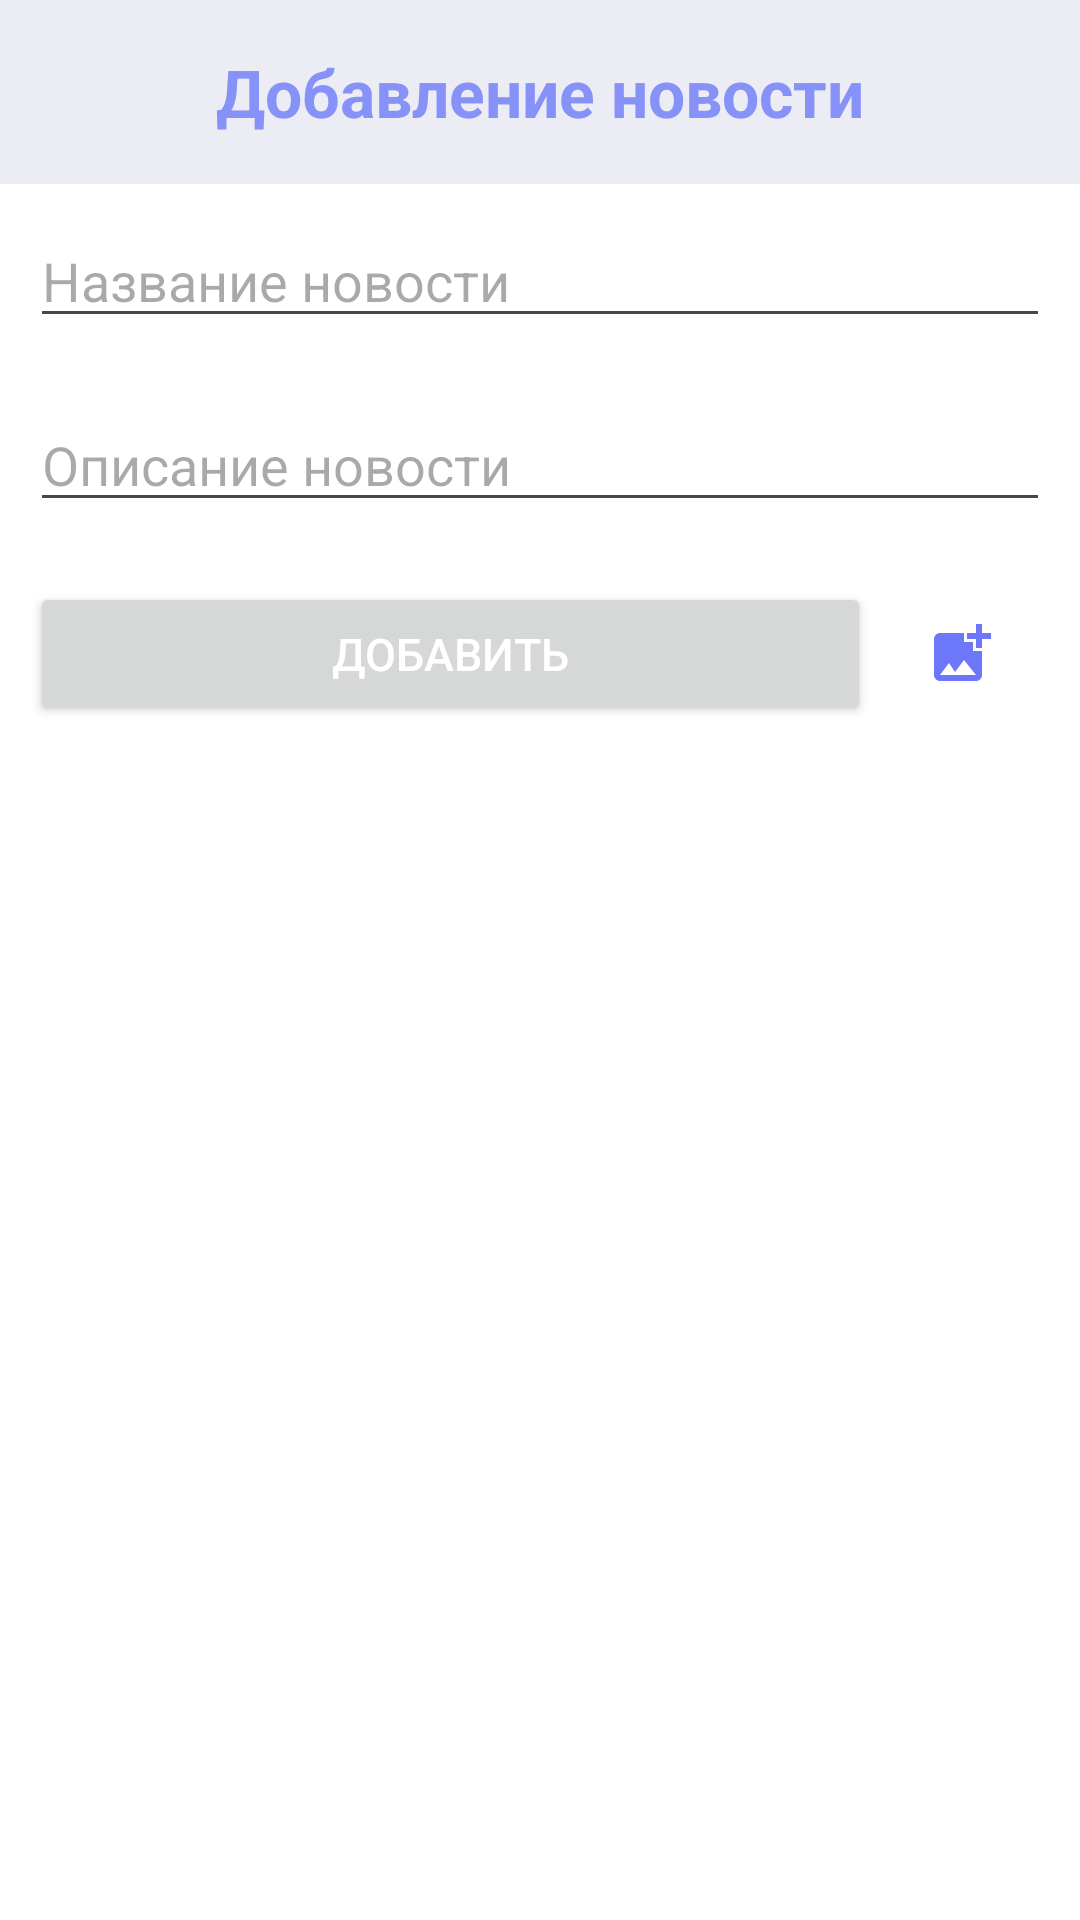

Reconstruct the res/layout file that produces this screen, plus the resources it refers to.
<!-- AndroidManifest.xml: application theme Theme.Registration -->
<!-- res/layout/dialog_add_news.xml -->
<?xml version="1.0" encoding="utf-8"?>
<LinearLayout
    xmlns:android="http://schemas.android.com/apk/res/android"
    xmlns:app="http://schemas.android.com/apk/res-auto"
    android:layout_width="match_parent"
    android:layout_height="match_parent"
    android:orientation="vertical"
    android:background="@color/white">

    <RelativeLayout
        android:layout_width="match_parent"
        android:layout_height="wrap_content"
        android:orientation="horizontal"
        android:background="#EBECF4"
        >

        <TextView
            android:layout_width="match_parent"
            android:layout_height="wrap_content"
            android:layout_marginStart="10dp"
            android:layout_marginTop="16dp"
            android:layout_marginEnd="10dp"
            android:layout_marginBottom="16dp"
            android:gravity="center"
            android:text="@string/add_news"
            android:textColor="@color/purple"
            android:textSize="22sp"
            android:textStyle="bold" />
    </RelativeLayout>

    <EditText
        android:id="@+id/newsTitleEditText"
        android:layout_width="match_parent"
        android:layout_height="wrap_content"
        android:hint="@string/name_news"
        android:textColor="@color/black"
        android:inputType="textCapSentences"
        android:layout_margin="10dp"/>

    <EditText
        android:id="@+id/newsDescriptionEditText"
        android:layout_width="match_parent"
        android:layout_height="wrap_content"
        android:hint="@string/description_news"
        android:textColor="@color/black"
        android:inputType="textCapSentences"
        android:layout_margin="10dp"/>

    <LinearLayout
        android:layout_width="match_parent"
        android:layout_height="wrap_content"
        android:orientation="horizontal"
        android:layout_margin="10dp"
        >

        <Button
            android:id="@+id/addNewsButton"
            android:layout_width="wrap_content"
            android:layout_height="wrap_content"
            android:text="@string/add"
            android:textSize="15sp"
            android:textColor="@color/white"
            android:layout_weight="5"
            />

        <ImageButton
            android:id="@+id/imageButton"
            android:layout_width="wrap_content"
            android:layout_height="match_parent"
            android:layout_weight="1"
            app:srcCompat="@drawable/add_photo"
            android:layout_gravity="center"
            android:background="#00000000"
            />


    </LinearLayout>



</LinearLayout>
<!-- resources referenced by this layout -->
<resources>
  <color name="black">#FF000000</color>
  <color name="purple">#8692f7</color>
  <color name="white">#FFFFFFFF</color>
  <!-- drawable add_photo (drawable) -->
  <vector android:height="24dp" android:tint="#6D77FA"
      android:viewportHeight="24" android:viewportWidth="24"
      android:width="24dp" xmlns:android="http://schemas.android.com/apk/res/android">
      <path android:fillColor="@android:color/white" android:pathData="M19,7v2.99s-1.99,0.01 -2,0L17,7h-3s0.01,-1.99 0,-2h3L17,2h2v3h3v2h-3zM16,11L16,8h-3L13,5L5,5c-1.1,0 -2,0.9 -2,2v12c0,1.1 0.9,2 2,2h12c1.1,0 2,-0.9 2,-2v-8h-3zM5,19l3,-4 2,3 3,-4 4,5L5,19z"/>
  </vector>
  <string name="add">Добавить</string>
  <string name="add_news">Добавление новости</string>
  <string name="description_news">Описание новости</string>
  <string name="name_news">Название новости</string>
  <style name="Theme.Registration" parent="Base.Theme.Registration" />
  <style name="Base.Theme.Registration" parent="Theme.Material3.DayNight.NoActionBar">
  
      </style>
</resources>
